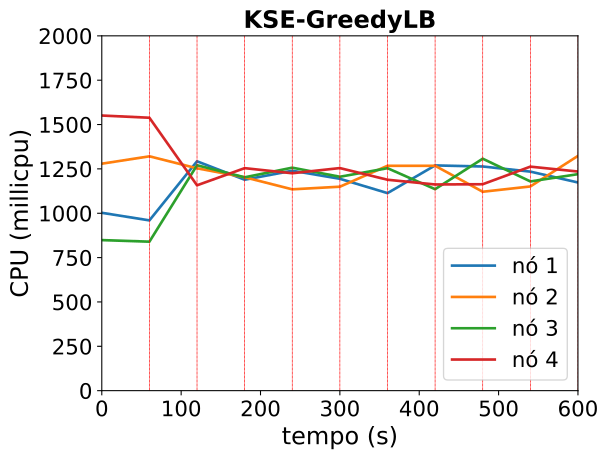

Values plotted in this chart, from the file beside it:
timestamp, ppgcc-m02_pod_amount, ppgcc-m02_memory, ppgcc-m02_cpu, ppgcc-m03_pod_amount, ppgcc-m03_memory, ppgcc-m03_cpu, ppgcc-m04_pod_amount, ppgcc-m04_memory, ppgcc-m04_cpu, ppgcc-m05_pod_amount, ppgcc-m05_memory, ppgcc-m05_cpu
0, 5, 1103244, 1002501422, 5, 1119896, 1279367688, 5, 1102680, 848603196, 5, 1114596, 1550822448
60, 5, 1103508, 959741863, 5, 1117916, 1320877060, 5, 1101888, 839737978, 5, 1113012, 1538313088
120, 5, 1105776, 1292866056, 5, 1116200, 1253244598, 6, 1121424, 1270568409, 4, 1089384, 1157465610
180, 4, 1095216, 1188991918, 4, 1103264, 1202688835, 6, 1122612, 1202567598, 6, 1122516, 1254166255
240, 4, 1097328, 1239617289, 5, 1113560, 1134797982, 6, 1122084, 1256859312, 5, 1109448, 1225455650
300, 3, 1076708, 1194247749, 5, 1122140, 1149608724, 5, 1114904, 1205682519, 7, 1132284, 1254598382
360, 3, 1080008, 1113459090, 6, 1129928, 1267589329, 6, 1128368, 1253977692, 5, 1107072, 1188810203
420, 4, 1099940, 1269587520, 5, 1118444, 1267545946, 5, 1105132, 1135668093, 6, 1120668, 1162135506
480, 3, 1086344, 1263540837, 4, 1099700, 1121183471, 7, 1142488, 1307400344, 6, 1119612, 1163596470
540, 3, 1084100, 1234615555, 6, 1129796, 1150964689, 5, 1111204, 1179355791, 6, 1122516, 1262687278
600, 3, 1082120, 1173376857, 5, 1123724, 1323377851, 5, 1110412, 1220321540, 7, 1131228, 1235122379
